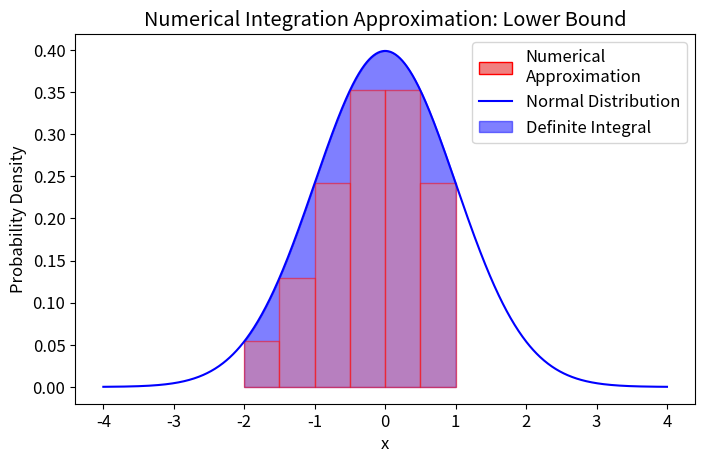

Recreate this plot in Python.
import numpy as np
import matplotlib.pyplot as plt
from scipy.stats import norm
import matplotlib.patches as mpatches

plt.figure(figsize=(8, 4.8))

# Set global font size
plt.rcParams.update({'font.size': 12})

# Define the range and density of the x-axis
x = np.linspace(-4, 4, 1000)

# Normal distribution values
y = norm.pdf(x)

# Area under the curve for a specific range
x_fill = np.linspace(-2, 1, 500)  # Range for filling under the curve
y_fill = norm.pdf(x_fill)

# Create the plot for the normal distribution
plt.plot(x, y, label='Normal Distribution', color='blue')
plt.fill_between(x_fill, y_fill, alpha=0.5, color='blue', label='Definite Integral')

# Numerical Integration using rectangles
num_rectangles = 6
width = (1 - (-2)) / num_rectangles  # Width of each rectangle
x_rectangles = np.linspace(-2, 1, num_rectangles, endpoint=False)  # Left side of each rectangle

# Draw rectangles with red outline and lighter red fill
for i in range(num_rectangles):
    left_height = norm.pdf(x_rectangles[i])
    right_height = norm.pdf(x_rectangles[i] + width)
    rect_height = min(left_height, right_height)
    plt.gca().add_patch(plt.Rectangle((x_rectangles[i], 0), width, rect_height,
                                      edgecolor='red', facecolor='lightcoral', alpha=0.5))

# Create a custom patch for the legend
rect_patch = mpatches.Patch(facecolor='lightcoral', edgecolor='red', label='Numerical\nApproximation')

# Add labels, title, and legend
plt.xlabel('x')
plt.ylabel('Probability Density')
plt.title('Numerical Integration Approximation: Lower Bound')
plt.legend(handles=[rect_patch, plt.Line2D([0], [0], color='blue', label='Normal Distribution'),
                    plt.Rectangle((0, 0), 1, 1, color='blue', label='Definite Integral', alpha=0.5)],
           loc='upper right')

# Save the figure
plt.savefig('ndi-num_.png')
plt.show()
